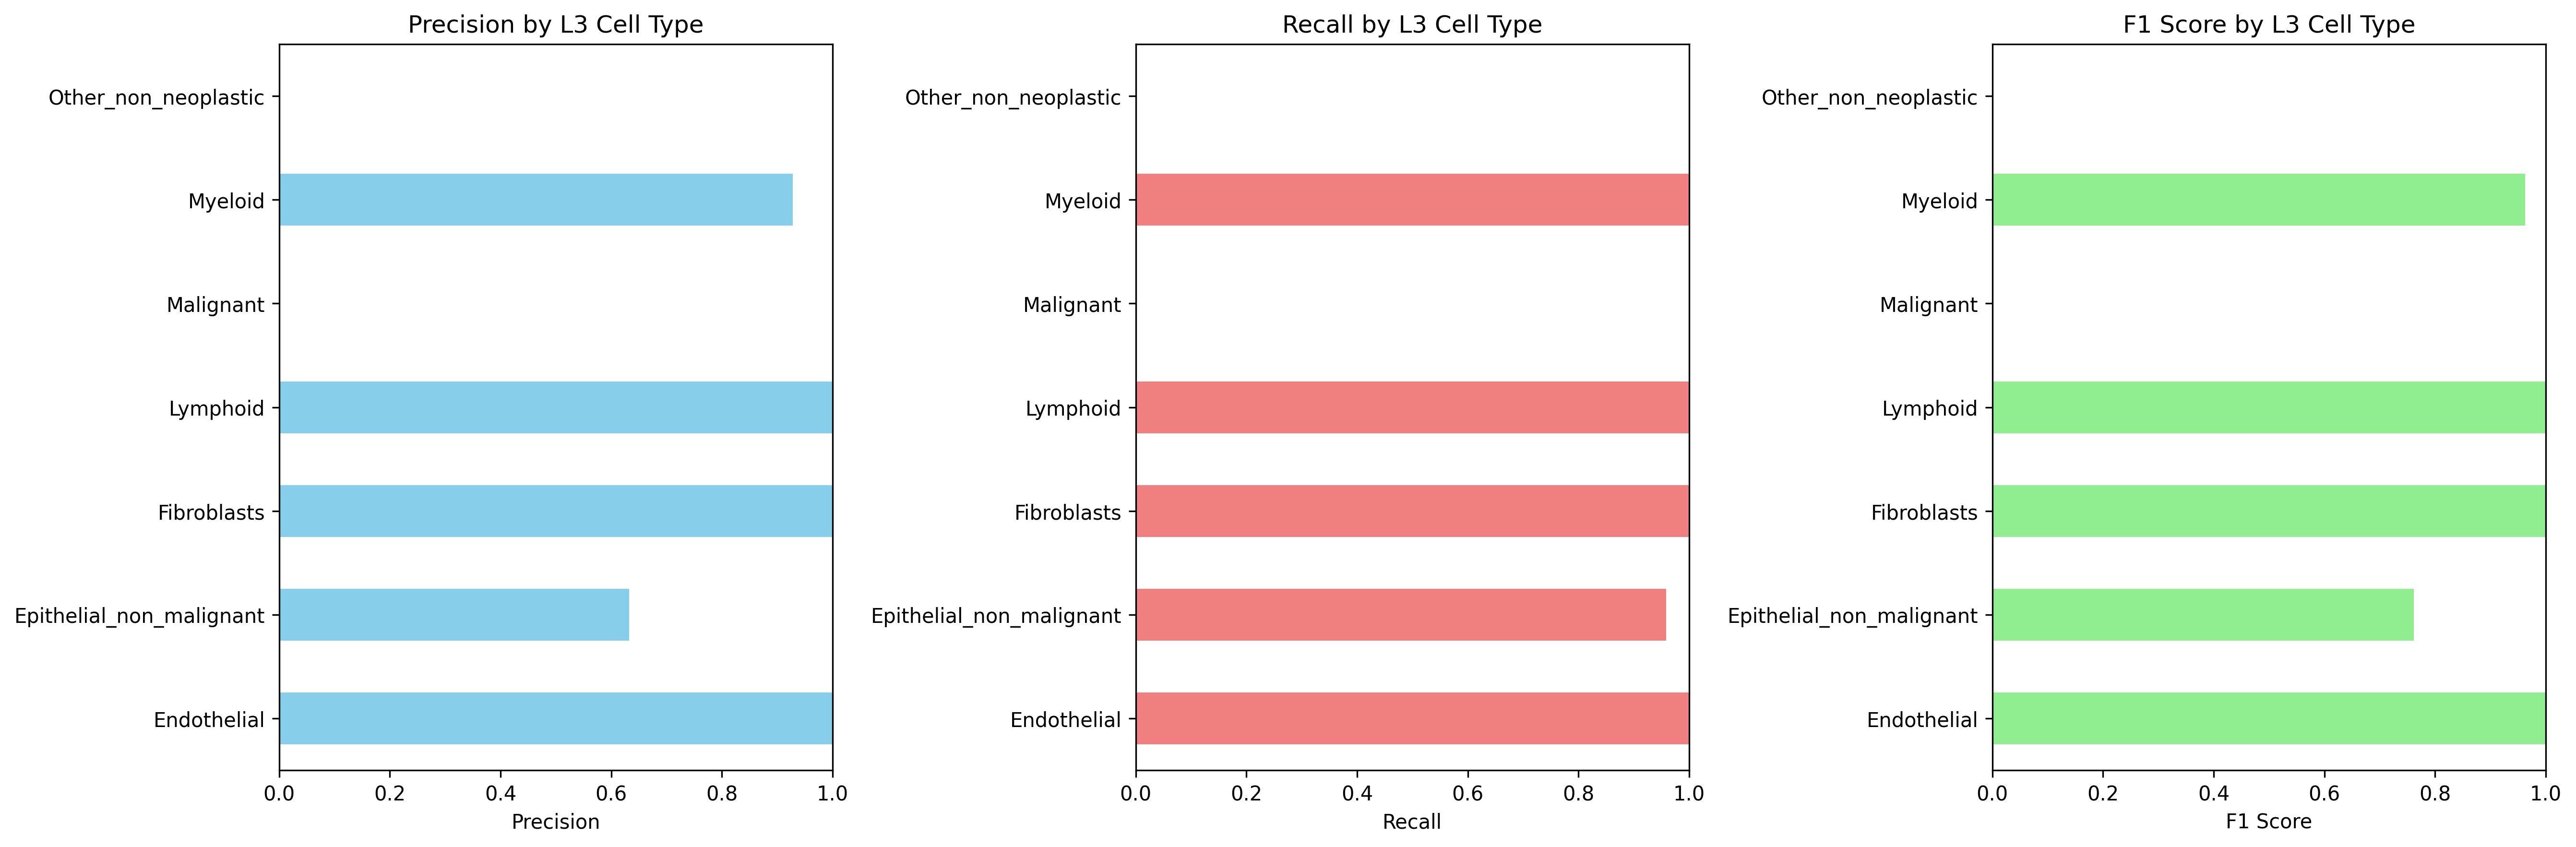

The table this chart was drawn from, first rows:
Cell_Type_L3, precision, recall, f1_score, support
Endothelial, 1.0, 1.0, 1.0, 452.0
Epithelial_non_malignant, 0.6324, 0.9582, 0.7619, 19028
Fibroblasts, 1.0, 1.0, 1.0, 882.0
Lymphoid, 1.0, 1.0, 1.0, 2019
Malignant, 0.0, 0.0, 0.0, 10598
Myeloid, 0.9278, 1.0, 0.9626, 14089
Other_non_neoplastic, 0.0, 0.0, 0.0, 1096
